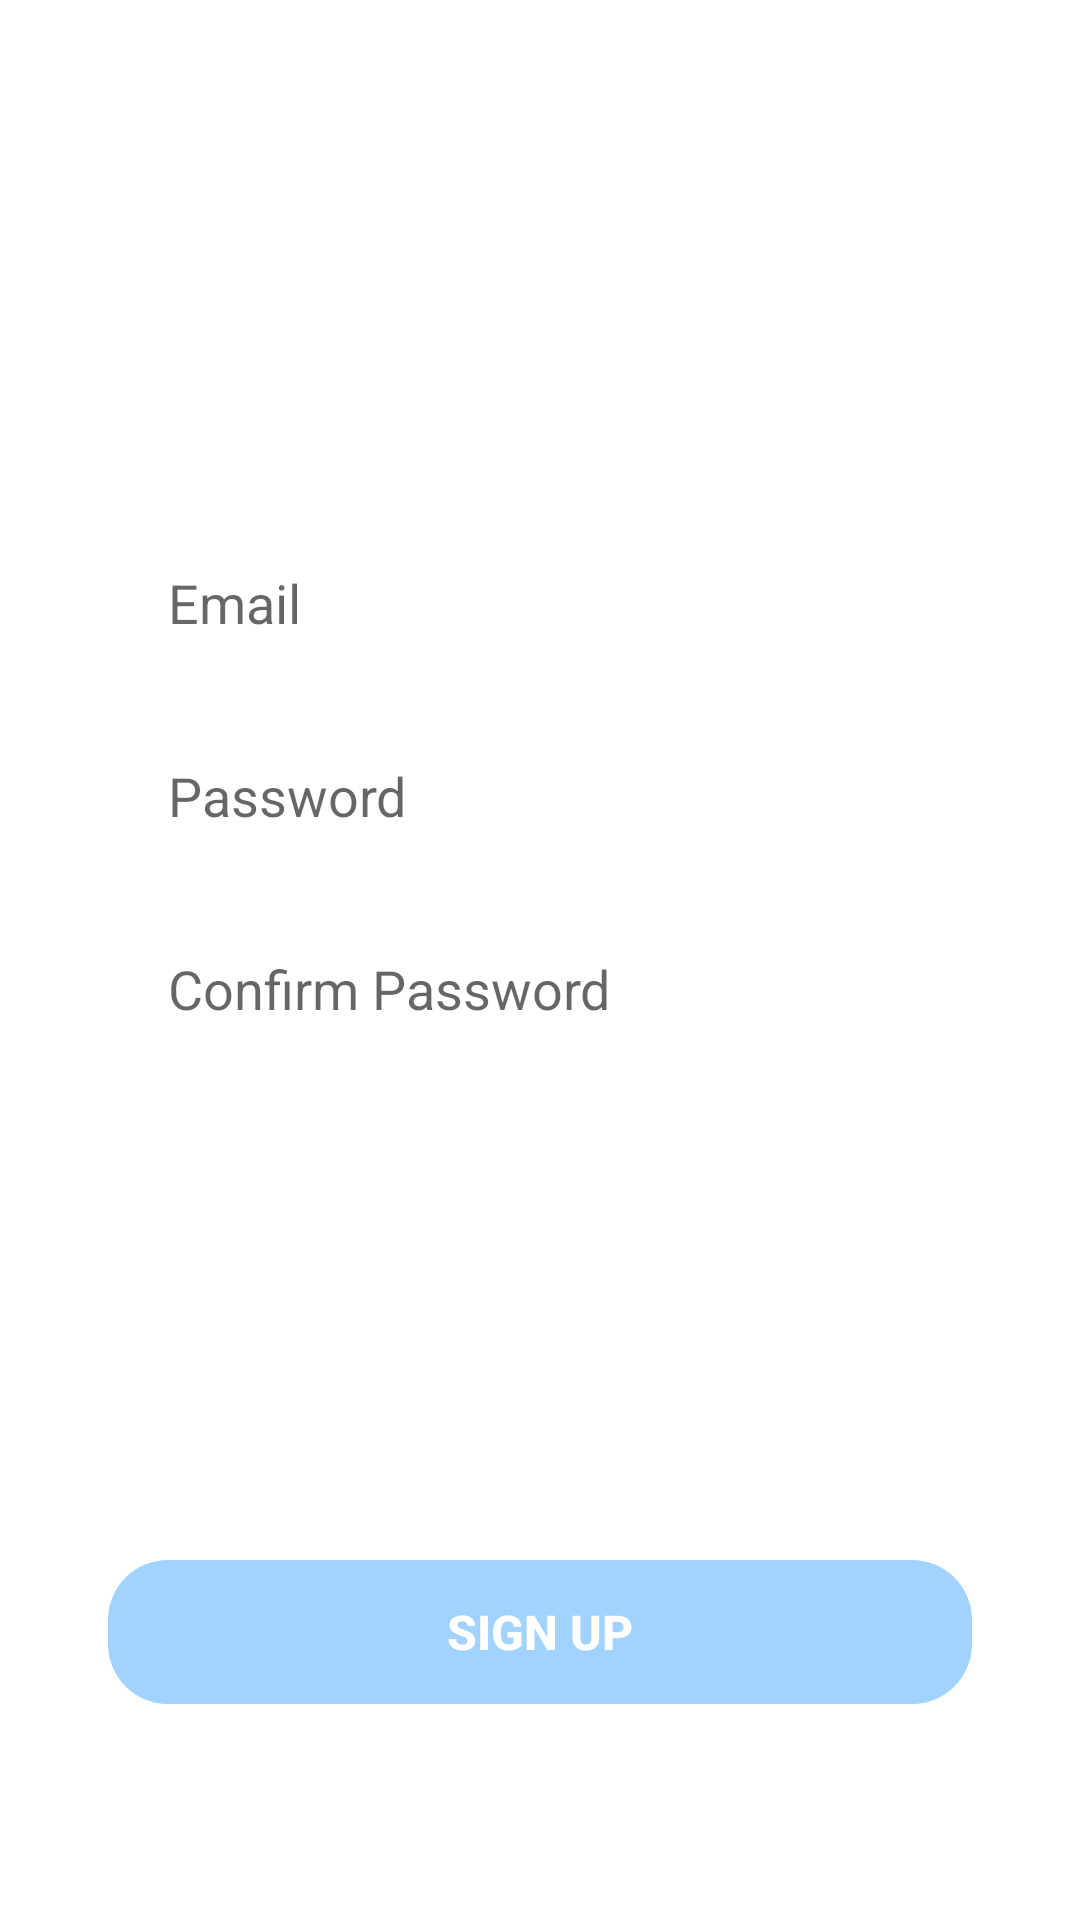

Produce the Android XML layout that renders to this screen, including the resource entries it uses.
<!-- AndroidManifest.xml: application theme Theme.Studyedge -->
<!-- res/layout/signup_design.xml -->
<?xml version="1.0" encoding="utf-8"?>
<androidx.constraintlayout.widget.ConstraintLayout xmlns:android="http://schemas.android.com/apk/res/android"
    android:layout_width="match_parent"
    android:layout_height="match_parent"
    xmlns:app="http://schemas.android.com/apk/res-auto">

    <EditText
        android:id="@+id/email"
        android:layout_width="0dp"
        android:layout_height="wrap_content"
        app:layout_constraintWidth_percent=".8"
        app:layout_constraintVertical_bias=".3"
        app:layout_constraintHorizontal_bias=".5"
        android:background="@drawable/bgedittext"
        android:hint="Email"
        android:paddingLeft="20dp"
        android:paddingTop="10dp"
        android:paddingBottom="10dp"
        app:layout_constraintBottom_toBottomOf="parent"
        app:layout_constraintEnd_toEndOf="parent"
        app:layout_constraintTop_toTopOf="parent"
        app:layout_constraintStart_toStartOf="parent"/>

    <EditText
        android:id="@+id/password"
        android:layout_width="0dp"
        android:layout_height="wrap_content"
        app:layout_constraintWidth_percent=".8"
        app:layout_constraintHorizontal_bias=".5"
        app:layout_constraintVertical_bias="0"
        android:background="@drawable/bgedittext"
        android:hint="Password"
        android:paddingLeft="20dp"
        android:paddingTop="10dp"
        android:paddingBottom="10dp"
        android:layout_marginTop="20dp"
        app:layout_constraintBottom_toBottomOf="parent"
        app:layout_constraintEnd_toEndOf="parent"
        app:layout_constraintTop_toBottomOf="@id/email"
        app:layout_constraintStart_toStartOf="parent"/>

    <EditText
        android:id="@+id/cpassword"
        android:layout_width="0dp"
        android:layout_height="wrap_content"
        app:layout_constraintWidth_percent=".8"
        app:layout_constraintHorizontal_bias=".5"
        app:layout_constraintVertical_bias="0"
        android:background="@drawable/bgedittext"
        android:hint="Confirm Password"
        android:paddingLeft="20dp"
        android:paddingTop="10dp"
        android:paddingBottom="10dp"
        android:layout_marginTop="20dp"
        app:layout_constraintBottom_toBottomOf="parent"
        app:layout_constraintEnd_toEndOf="parent"
        app:layout_constraintTop_toBottomOf="@id/password"
        app:layout_constraintStart_toStartOf="parent"/>

    <Button
        android:layout_width="0dp"
        android:layout_height="wrap_content"
        app:layout_constraintWidth_percent=".8"
        app:layout_constraintVertical_bias=".7"
        android:text="Sign Up"
        android:textSize="16sp"
        android:textStyle="bold"
        android:textColor="@color/white"
        android:background="@drawable/bgbuttons"
        style="?android:attr/borderlessButtonStyle"
        app:layout_constraintBottom_toBottomOf="parent"
        app:layout_constraintEnd_toEndOf="parent"
        app:layout_constraintTop_toBottomOf="@id/cpassword"
        app:layout_constraintStart_toStartOf="parent"/>


</androidx.constraintlayout.widget.ConstraintLayout>
<!-- resources referenced by this layout -->
<resources>
  <!-- drawable bgbuttons (drawable) -->
  <?xml version="1.0" encoding="utf-8"?>
  <shape xmlns:android="http://schemas.android.com/apk/res/android">
  
      <corners android:radius="20dp"/>
  
      <solid android:color="#a2d2ff"/>
  
  </shape>
  <style name="Theme.Studyedge" parent="Theme.MaterialComponents.DayNight.DarkActionBar">
          
          <item name="colorPrimary">@color/purple_500</item>
          <item name="colorPrimaryVariant">@color/purple_700</item>
          <item name="colorOnPrimary">@color/white</item>
          
          <item name="colorSecondary">@color/teal_200</item>
          <item name="colorSecondaryVariant">@color/teal_700</item>
          <item name="colorOnSecondary">@color/black</item>
          
          <item name="android:statusBarColor" tools:targetApi="l">?attr/colorPrimaryVariant</item>
          
      </style>
  <!-- not gathered from this repository: default colours our renderer supplied (Android Studio template values) -->
  <color name="purple_500">#FF6200EE</color>
  <color name="purple_700">#FF3700B3</color>
  <color name="teal_200">#FF03DAC5</color>
  <color name="teal_700">#FF018786</color>
  <color name="black">#FF000000</color>
  <color name="white">#FFFFFFFF</color>
</resources>
